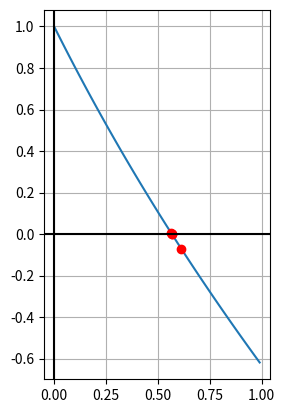

Generate this figure with matplotlib:
# -*- coding: utf-8 -*-
"""
Created on Thu Nov  3 18:03:38 2022

@author: EMRE BENDEŞ
"""

import matplotlib.pyplot as plt
import numpy as np
from typing import Tuple, List
from math import *
from sympy import *


def graphic(f,xdata):
    # xline=np.arange(min(xdata),max(xdata),0.01)
    xline=np.arange(0,1,0.01)
    # xline=np.arange(-5,10,0.01)
    fig, ax = plt.subplots()
    ax.plot(xline,lambdify(x,f)(xline))

    # for i in range(len(xdata)-2):
    #     # ax.arrow(xdata[i],xdata[i+1],xdata[i+1]-xdata[i] , 0,width=.001)
    #     ax.plot([xdata[i],xdata[i+1]],[xdata[i+1],xdata[i+1]],linestyle='dashed', color="black")
    #     ax.plot([xdata[i+1],xdata[i+1]],[xdata[i+1],xdata[i+2]],linestyle='dashed', color="black")
    ax.plot(xdata,lambdify(x,f)(np.array(xdata)),'ro')
    # ax.plot(y2,y2,'bo')
    # linestyle='dashed'
    
    ax.set_aspect('equal')
    ax.grid() 
    ax.axhline(y=0, color='k')
    ax.axvline(x=0, color='k')

def Errora(xy,xe):
    return abs(100*(xy-xe)/xy)
    
def iteration(f, x0,x1, min_error=0.0000001, max_iteration=6):
    
    i = 0
    Ea = 1
    xp = []
    xn = None
    print("\t  g(x) \t\t\t Ea " )
    while Ea > min_error and i < max_iteration:
    
        xn = x1 - (lambdify(x,f)(x1)*(x0-x1))/(lambdify(x,f)(x0)-lambdify(x,f)(x1))
        Ea = Errora(x1,xn)
        print("%d - %2.8f \t %2.8f " % (i,xn,Ea) ) 
        x0=x1
        x1 = xn
        xp.append(x1)
        i += 1
    # print(xp)
    return xp

def main():
    # fx = input("Write function: ")
    # given_function = lambda x: eval(fx)
    
    f=e**(-x)-x
    x1 = iteration(f,0,1,0.005)# 1,0)    
    
    graphic(f,x1)

if __name__ == '__main__':
    x=Symbol('x')
    main()
